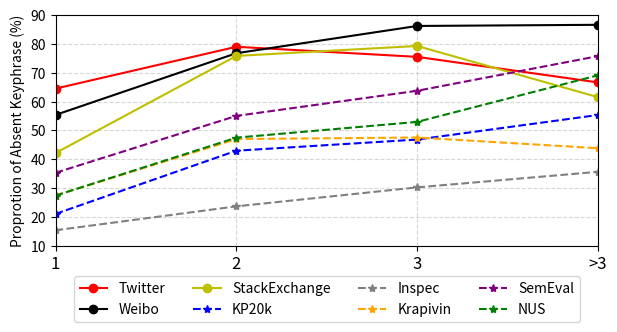

Here is the Python script that generated this plot:
import matplotlib.pyplot as plt

if __name__ == '__main__':
    # set figure layout
    f = plt.figure(figsize=(7, 3))

    # x and y data
    x = [1, 2, 3, 4]
    tw_y = [64.47, 78.96, 75.47, 66.61]
    wb_y = [55.36, 76.73, 86.17, 86.57]
    se_y = [42.16, 75.79, 79.24, 61.50]
    kp20k_y = [21.08, 42.97, 46.83, 55.34]
    inspec_y = [15.41, 23.70, 30.27, 35.66]
    krapivin_y = [27.45, 47, 47.54, 43.83]
    semeval_y = [35.32, 55.02, 63.72, 75.72]
    nus_y = [27.42, 47.49, 52.95, 69.08]

    # plot each line
    plt.plot(x, tw_y, label='Twitter', marker='o', color='r')
    plt.plot(x, wb_y, label='Weibo', marker='o', color='black')
    plt.plot(x, se_y, label='StackExchange', marker='o', color='y')
    plt.plot(x, kp20k_y, label='KP20k', marker='*', color='b', linestyle='dashed')
    plt.plot(x, inspec_y, label='Inspec', marker='*', color='grey', linestyle='dashed')
    plt.plot(x, krapivin_y, label='Krapivin', marker='*', color='orange', linestyle='dashed')
    plt.plot(x, semeval_y, label='SemEval', marker='*', color='purple', linestyle='dashed')
    plt.plot(x, nus_y, label='NUS', marker='*', color='g', linestyle='dashed')

    # set overall figure configurations and show the figure
    plt.xlim(left=1, right=4)
    plt.ylim(bottom=10, top=90)
    plt.xticks(x, ['1', '2', '3', '>3'], fontsize=12)
    plt.ylabel('Proprotion of Absent Keyphrase (%)', fontsize=10)
    plt.legend(loc='upper center', ncol=4, fontsize='medium', bbox_to_anchor=(0.5, -0.1))
    plt.grid(alpha=0.5, linestyle='--')
    plt.show()
    f.savefig("absent_rate_lines.pdf", bbox_inches='tight')
